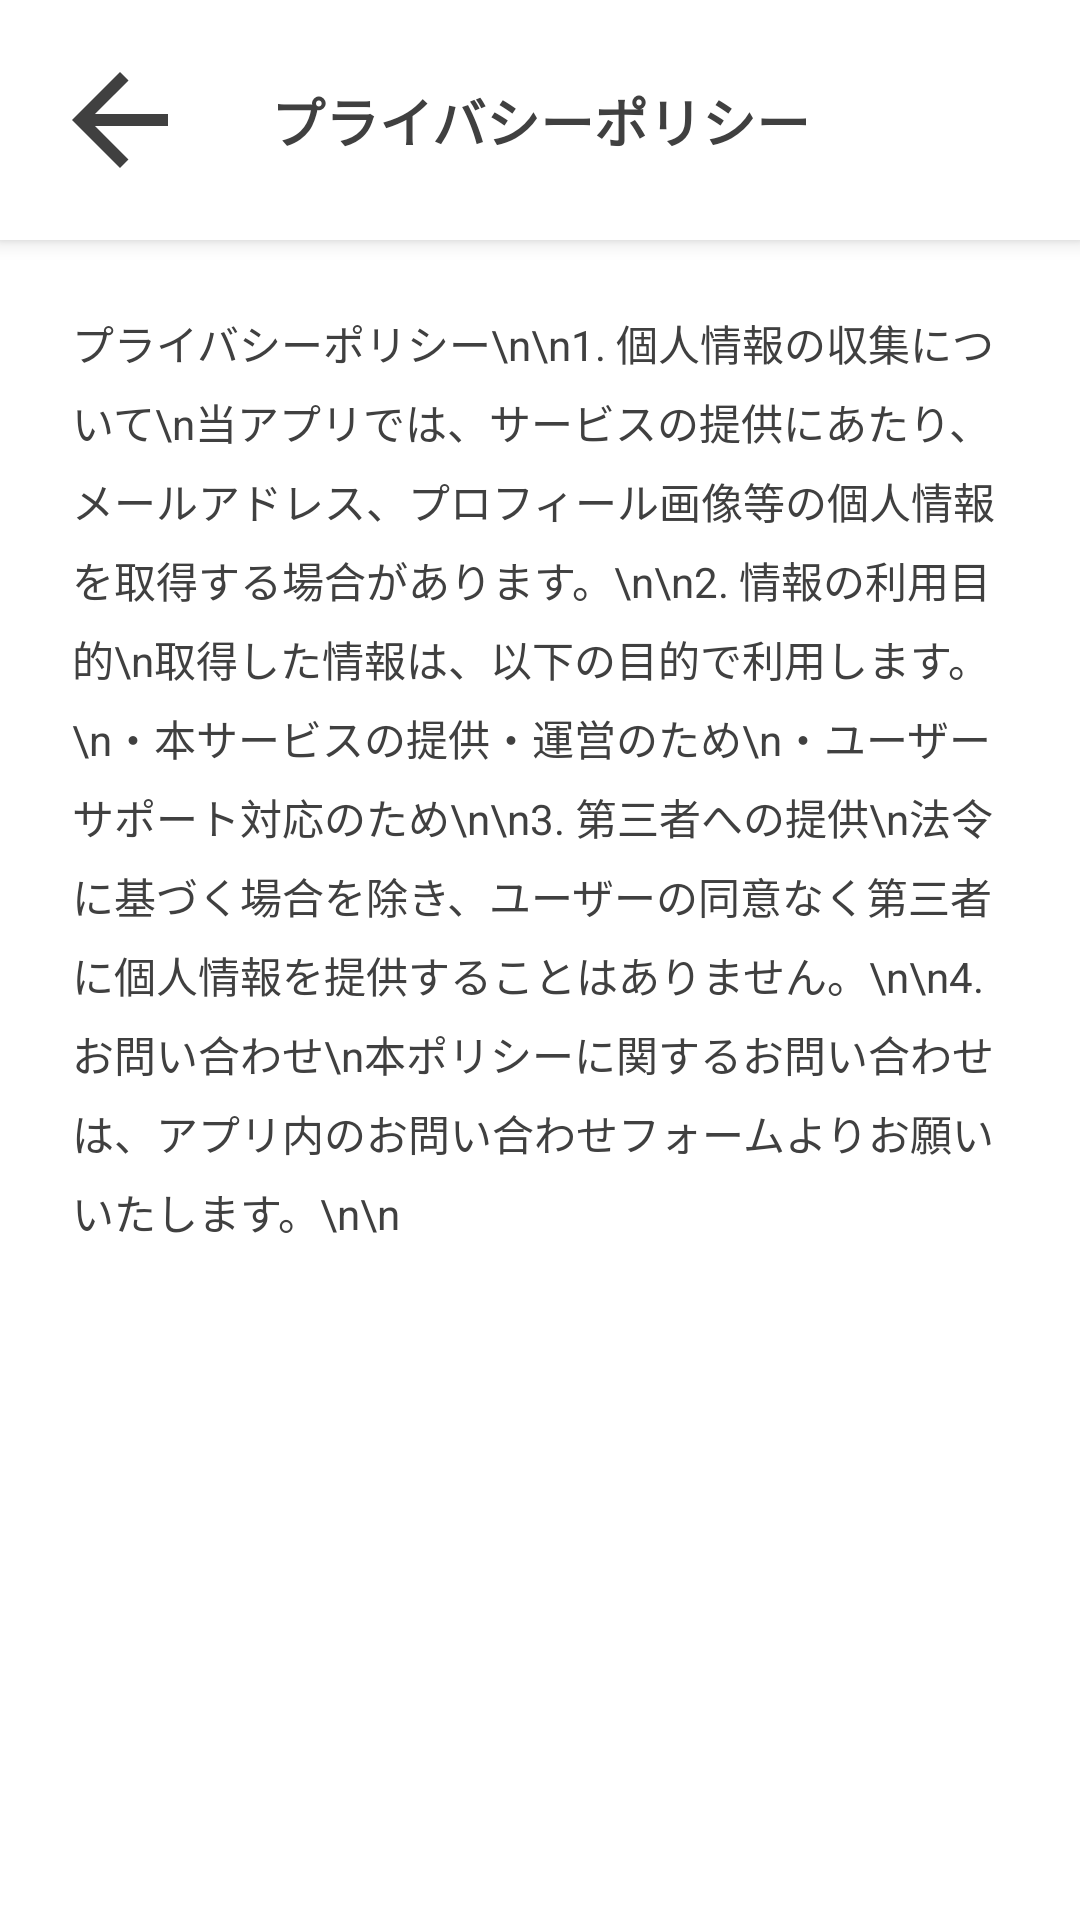

Write the Android layout XML for this screen, with the resource values it uses.
<!-- AndroidManifest.xml: application theme Theme.Sotugyo_kenkyu -->
<!-- res/layout/activity_privacy_policy.xml -->
<?xml version="1.0" encoding="utf-8"?>
<androidx.constraintlayout.widget.ConstraintLayout
    xmlns:android="http://schemas.android.com/apk/res/android"
    xmlns:app="http://schemas.android.com/apk/res-auto"
    xmlns:tools="http://schemas.android.com/tools"
    android:id="@+id/main"
    android:layout_width="match_parent"
    android:layout_height="match_parent"
    android:background="#F5F5F5"
    tools:context=".account.PrivacyPolicyActivity">

    <androidx.constraintlayout.widget.ConstraintLayout
        android:id="@+id/header"
        android:layout_width="match_parent"
        android:layout_height="wrap_content"
        android:paddingVertical="16dp"
        android:paddingHorizontal="16dp"
        android:background="@android:color/white"
        android:elevation="4dp"
        app:layout_constraintTop_toTopOf="parent">

        <ImageButton
            android:id="@+id/buttonBack"
            android:layout_width="48dp"
            android:layout_height="48dp"
            android:background="?attr/selectableItemBackgroundBorderless"
            android:src="@drawable/outline_arrow_back_24"
            android:scaleType="fitCenter"
            android:padding="0dp"
            app:layout_constraintStart_toStartOf="parent"
            app:layout_constraintTop_toTopOf="parent"
            app:layout_constraintBottom_toBottomOf="parent"
            app:tint="#404040" />

        <TextView
            android:layout_width="wrap_content"
            android:layout_height="wrap_content"
            android:text="プライバシーポリシー"
            android:textSize="18sp"
            android:textStyle="bold"
            android:textColor="#404040"
            app:layout_constraintStart_toStartOf="parent"
            app:layout_constraintEnd_toEndOf="parent"
            app:layout_constraintTop_toTopOf="parent"
            app:layout_constraintBottom_toBottomOf="parent" />
    </androidx.constraintlayout.widget.ConstraintLayout>

    <ScrollView
        android:layout_width="0dp"
        android:layout_height="0dp"
        android:background="@android:color/white"
        app:layout_constraintTop_toBottomOf="@+id/header"
        app:layout_constraintBottom_toBottomOf="parent"
        app:layout_constraintStart_toStartOf="parent"
        app:layout_constraintEnd_toEndOf="parent">

        <LinearLayout
            android:layout_width="match_parent"
            android:layout_height="wrap_content"
            android:orientation="vertical"
            android:padding="24dp">

            <TextView
                android:layout_width="match_parent"
                android:layout_height="wrap_content"
                android:text="プライバシーポリシー\n\n1. 個人情報の収集について\n当アプリでは、サービスの提供にあたり、メールアドレス、プロフィール画像等の個人情報を取得する場合があります。\n\n2. 情報の利用目的\n取得した情報は、以下の目的で利用します。\n・本サービスの提供・運営のため\n・ユーザーサポート対応のため\n\n3. 第三者への提供\n法令に基づく場合を除き、ユーザーの同意なく第三者に個人情報を提供することはありません。\n\n4. お問い合わせ\n本ポリシーに関するお問い合わせは、アプリ内のお問い合わせフォームよりお願いいたします。\n\n"
                android:textColor="#404040"
                android:textSize="14sp"
                android:lineSpacingExtra="6dp" />
        </LinearLayout>
    </ScrollView>

</androidx.constraintlayout.widget.ConstraintLayout>
<!-- resources referenced by this layout -->
<resources>
  <!-- drawable outline_arrow_back_24 (drawable) -->
  <vector xmlns:android="http://schemas.android.com/apk/res/android"
      android:width="24dp"
      android:height="24dp"
      android:viewportWidth="24"
      android:viewportHeight="24"
      android:tint="#404040">
      <path
          android:fillColor="@android:color/white"
          android:pathData="M20,11H7.83l5.59,-5.59L12,4l-8,8l8,8l1.41,-1.41L7.83,13H20v-2z"/>
  </vector>
  <style name="Theme.Sotugyo_kenkyu" parent="Base.Theme.Sotugyo_kenkyu" />
  <style name="Base.Theme.Sotugyo_kenkyu" parent="Theme.Material3.DayNight.NoActionBar">
      </style>
</resources>
